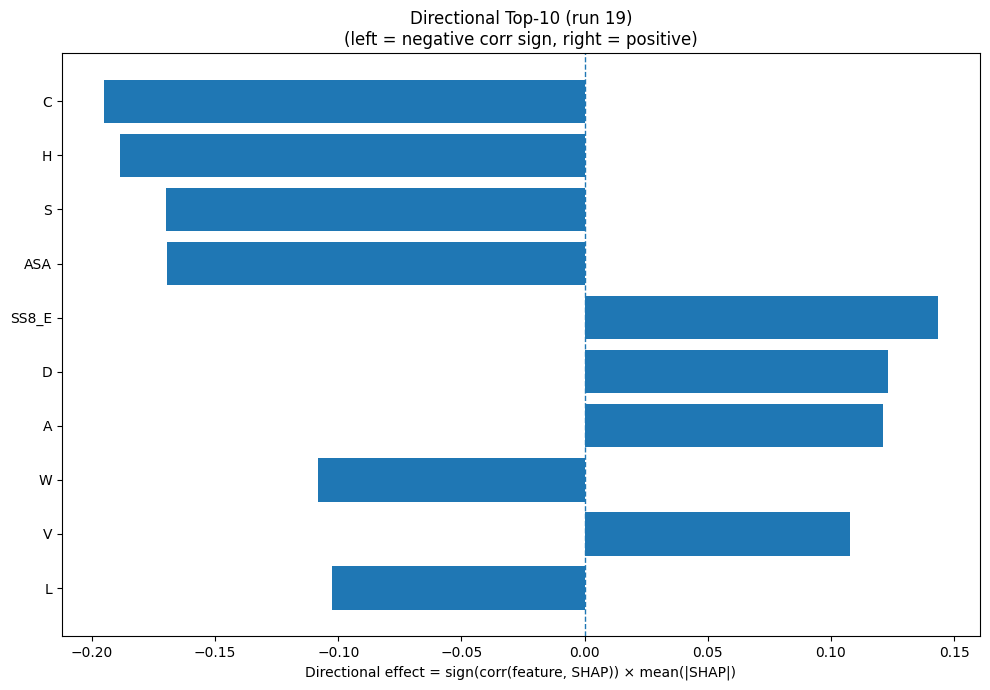

The file beside this chart, header and first rows:
Index, Feature, CorrSign, MeanAbsSHAP, DirectionalEffect
1, C, -1.0, 0.1953, -0.1953
6, H, -1.0, 0.1886, -0.1886
15, S, -1.0, 0.1699, -0.1699
31, ASA, -1.0, 0.1696, -0.1696
24, SS8_E, 1.0, 0.1436, 0.1436
2, D, 1.0, 0.1234, 0.1234
0, A, 1.0, 0.121, 0.121
18, W, -1.0, 0.1082, -0.1082
17, V, 1.0, 0.1076, 0.1076
9, L, -1.0, 0.1024, -0.1024
5, G, 1.0, 0.08636, 0.08636
7, I, 1.0, 0.06997, 0.06997
11, N, 1.0, 0.06544, 0.06544
30, SS8_-, -1.0, 0.05692, -0.05692
26, SS8_I, 1.0, 0.05639, 0.05639
12, P, -1.0, 0.0553, -0.0553
8, K, 1.0, 0.04831, 0.04831
21, SS3_E, -1.0, 0.03482, -0.03482
19, Y, 1.0, 0.02463, 0.02463
13, Q, -1.0, 0.02312, -0.02312
27, SS8_B, -1.0, 0.01795, -0.01795
28, SS8_T, 1.0, 0.01743, 0.01743
14, R, -1.0, 0.01732, -0.01732
25, SS8_G, 1.0, 0.0162, 0.0162
22, SS3_C, -1.0, 0.01442, -0.01442
16, T, -1.0, 0.01426, -0.01426
4, F, -1.0, 0.01381, -0.01381
20, SS3_H, 1.0, 0.0134, 0.0134
23, SS8_H, 1.0, 0.009227, 0.009227
10, M, 1.0, 0.009063, 0.009063
32, GRAVY, -1.0, 0.007847, -0.007847
3, E, -1.0, 0.006231, -0.006231
33, AROM, -1.0, 0.005627, -0.005627
29, SS8_S, 1.0, 0.002164, 0.002164
